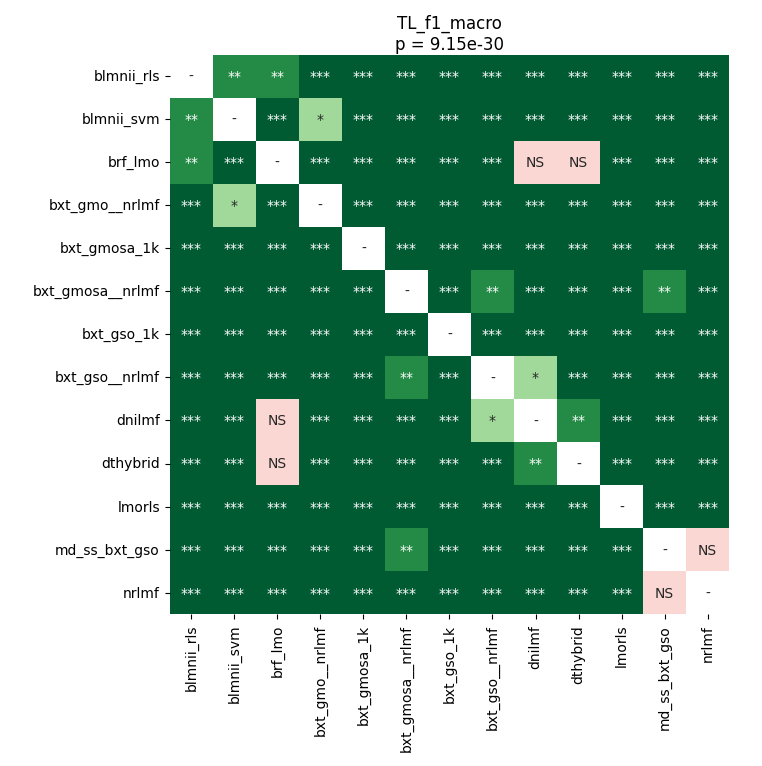

The data file committed next to this chart (first rows):
	blmnii_rls	blmnii_svm	brf_lmo	bxt_gmo__nrlmf	bxt_gmosa_1k	bxt_gmosa__nrlmf	bxt_gso_1k	bxt_gso__nrlmf	dnilmf	dthybrid	lmorls	md_ss_bxt_gso	nrlmf
blmnii_rls	1.0	0.002314	0.005511	0.0001082	3.9022476946721314e-05	7.556733630952381e-05	3.9022476946721314e-05	3.9022476946721314e-05	0.0006651	3.9022476946721314e-05	3.9022476946721314e-05	3.9022476946721314e-05	3.9022476946721314e-05
blmnii_svm	0.002314	1.0	3.9022476946721314e-05	0.04608	3.9022476946721314e-05	3.9022476946721314e-05	3.9022476946721314e-05	3.9022476946721314e-05	3.9022476946721314e-05	0.0004974	3.9022476946721314e-05	3.9022476946721314e-05	3.9022476946721314e-05
brf_lmo	0.005511	3.9022476946721314e-05	1.0	3.9022476946721314e-05	3.9022476946721314e-05	3.9022476946721314e-05	3.9022476946721314e-05	3.9022476946721314e-05	0.05132	0.05132	3.9022476946721314e-05	3.9022476946721314e-05	3.9022476946721314e-05
bxt_gmo__nrlmf	0.0001082	0.04608	3.9022476946721314e-05	1.0	3.9022476946721314e-05	3.9022476946721314e-05	3.9022476946721314e-05	3.9022476946721314e-05	3.9022476946721314e-05	3.9022476946721314e-05	3.9022476946721314e-05	3.9022476946721314e-05	3.9022476946721314e-05
bxt_gmosa_1k	3.9022476946721314e-05	3.9022476946721314e-05	3.9022476946721314e-05	3.9022476946721314e-05	1.0	3.9022476946721314e-05	0.0001082	3.9022476946721314e-05	3.9022476946721314e-05	3.9022476946721314e-05	3.9022476946721314e-05	3.9022476946721314e-05	3.9022476946721314e-05
bxt_gmosa__nrlmf	7.556733630952381e-05	3.9022476946721314e-05	3.9022476946721314e-05	3.9022476946721314e-05	3.9022476946721314e-05	1.0	3.9022476946721314e-05	0.001844	3.9022476946721314e-05	7.556733630952381e-05	3.9022476946721314e-05	0.001138	0.0001082
bxt_gso_1k	3.9022476946721314e-05	3.9022476946721314e-05	3.9022476946721314e-05	3.9022476946721314e-05	0.0001082	3.9022476946721314e-05	1.0	3.9022476946721314e-05	3.9022476946721314e-05	3.9022476946721314e-05	3.9022476946721314e-05	3.9022476946721314e-05	3.9022476946721314e-05
bxt_gso__nrlmf	3.9022476946721314e-05	3.9022476946721314e-05	3.9022476946721314e-05	3.9022476946721314e-05	3.9022476946721314e-05	0.001844	3.9022476946721314e-05	1.0	0.02631	3.9022476946721314e-05	3.9022476946721314e-05	3.9022476946721314e-05	3.9022476946721314e-05
dnilmf	0.0006651	3.9022476946721314e-05	0.05132	3.9022476946721314e-05	3.9022476946721314e-05	3.9022476946721314e-05	3.9022476946721314e-05	0.02631	1.0	0.001462	3.9022476946721314e-05	3.9022476946721314e-05	3.9022476946721314e-05
dthybrid	3.9022476946721314e-05	0.0004974	0.05132	3.9022476946721314e-05	3.9022476946721314e-05	7.556733630952381e-05	3.9022476946721314e-05	3.9022476946721314e-05	0.001462	1.0	3.9022476946721314e-05	3.9022476946721314e-05	3.9022476946721314e-05
lmorls	3.9022476946721314e-05	3.9022476946721314e-05	3.9022476946721314e-05	3.9022476946721314e-05	3.9022476946721314e-05	3.9022476946721314e-05	3.9022476946721314e-05	3.9022476946721314e-05	3.9022476946721314e-05	3.9022476946721314e-05	1.0	3.9022476946721314e-05	3.9022476946721314e-05
md_ss_bxt_gso	3.9022476946721314e-05	3.9022476946721314e-05	3.9022476946721314e-05	3.9022476946721314e-05	3.9022476946721314e-05	0.001138	3.9022476946721314e-05	3.9022476946721314e-05	3.9022476946721314e-05	3.9022476946721314e-05	3.9022476946721314e-05	1.0	0.1754
nrlmf	3.9022476946721314e-05	3.9022476946721314e-05	3.9022476946721314e-05	3.9022476946721314e-05	3.9022476946721314e-05	0.0001082	3.9022476946721314e-05	3.9022476946721314e-05	3.9022476946721314e-05	3.9022476946721314e-05	3.9022476946721314e-05	0.1754	1.0
